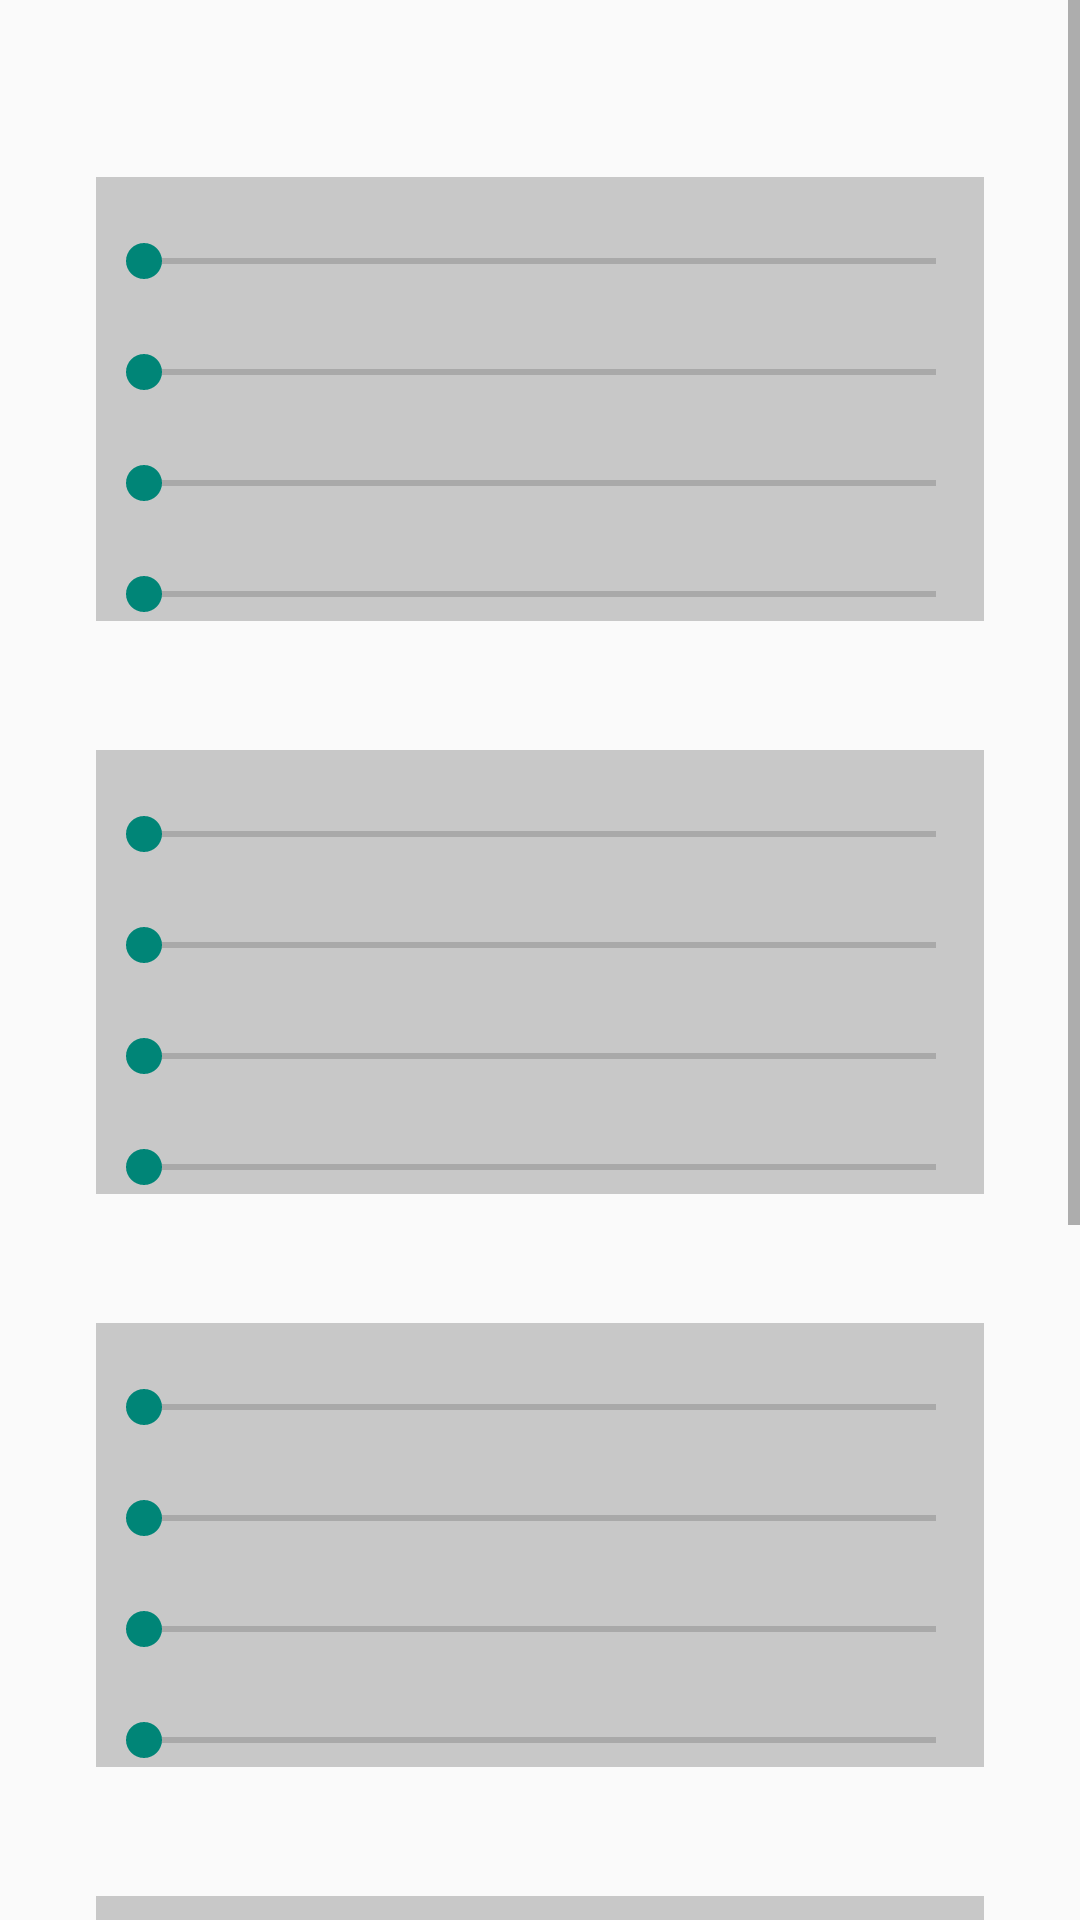

Here is an Android app screen rendered from its layout file. Give the layout XML and the strings, colors and styles it references.
<!-- AndroidManifest.xml: application theme AppTheme -->
<!-- res/layout/content.xml -->
<ScrollView
    xmlns:android="http://schemas.android.com/apk/res/android"
    xmlns:tools="http://schemas.android.com/tools"
    android:layout_width="match_parent"
    android:layout_height="match_parent"
    tools:context="com.example.drawerlib.exampleapp.MainActivity">

    <LinearLayout
        android:layout_width="match_parent"
        android:layout_height="wrap_content"
        android:orientation="vertical"
        android:gravity="center_horizontal"
        android:padding="@dimen/content_padding">

        <TextView
            android:id="@+id/center_settings_label"
            android:layout_width="match_parent"
            android:layout_height="wrap_content"
            android:layout_marginBottom="8dp"/>

        <include
            android:id="@+id/center_settings"
            layout="@layout/drawer_settings"
            android:layout_width="match_parent"
            android:layout_height="wrap_content"/>

        <TextView
            android:id="@+id/left_settings_label"
            android:layout_width="match_parent"
            android:layout_height="wrap_content"
            android:layout_marginTop="16dp"
            android:layout_marginBottom="8dp"/>

        <include
            android:id="@+id/left_settings"
            layout="@layout/drawer_settings"
            android:layout_width="match_parent"
            android:layout_height="wrap_content"/>

        <TextView
            android:id="@+id/right_settings_label"
            android:layout_width="match_parent"
            android:layout_height="wrap_content"
            android:layout_marginTop="16dp"
            android:layout_marginBottom="8dp"/>

        <include
            android:id="@+id/right_settings"
            layout="@layout/drawer_settings"
            android:layout_width="match_parent"
            android:layout_height="wrap_content"/>

        <TextView
            android:id="@+id/top_settings_label"
            android:layout_width="match_parent"
            android:layout_height="wrap_content"
            android:layout_marginTop="16dp"
            android:layout_marginBottom="8dp"/>

        <include
            android:id="@+id/top_settings"
            layout="@layout/drawer_settings"
            android:layout_width="match_parent"
            android:layout_height="wrap_content"/>

        <TextView
            android:id="@+id/bottom_settings_label"
            android:layout_width="fill_parent"
            android:layout_height="wrap_content"
            android:layout_marginTop="16dp"
            android:layout_marginBottom="8dp"/>

        <include
            android:id="@+id/bottom_settings"
            layout="@layout/drawer_settings"
            android:layout_width="match_parent"
            android:layout_height="wrap_content"/>

    </LinearLayout>

</ScrollView>
<!-- res/layout/drawer_settings.xml (included above) -->
<ScrollView
    xmlns:android="http://schemas.android.com/apk/res/android"
    xmlns:tools="http://schemas.android.com/tools"
    android:layout_width="match_parent"
    android:layout_height="match_parent"
    android:orientation="vertical"
    android:gravity="center"
    android:background="#3000"
    tools:context="com.example.drawerlib.exampleapp.MainActivity">

    <LinearLayout
        android:layout_width="match_parent"
        android:layout_height="wrap_content"
        android:orientation="vertical"
        android:gravity="center">

        <TextView
            android:id="@+id/progress1_label"
            android:layout_width="match_parent"
            android:layout_height="wrap_content"/>

        <SeekBar
            android:id="@+id/progress1"
            android:layout_width="match_parent"
            android:layout_height="wrap_content"/>

        <TextView
            android:id="@+id/progress2_label"
            android:layout_width="match_parent"
            android:layout_height="wrap_content"/>

        <SeekBar
            android:id="@+id/progress2"
            android:layout_width="match_parent"
            android:layout_height="wrap_content"/>

        <TextView
            android:id="@+id/progress3_label"
            android:layout_width="match_parent"
            android:layout_height="wrap_content"/>

        <SeekBar
            android:id="@+id/progress3"
            android:layout_width="match_parent"
            android:layout_height="wrap_content"/>

        <TextView
            android:id="@+id/progress4_label"
            android:layout_width="match_parent"
            android:layout_height="wrap_content"/>

        <SeekBar
            android:id="@+id/progress4"
            android:layout_width="match_parent"
            android:layout_height="wrap_content"/>


    </LinearLayout>

</ScrollView>
<!-- resources referenced by this layout -->
<resources>
  <dimen name="content_padding">32dp</dimen>
  <style name="AppTheme" parent="Theme.AppCompat.Light.DarkActionBar">
          
          <item name="android:seekBarStyle">@android:style/Widget.SeekBar</item>
      </style>
</resources>
